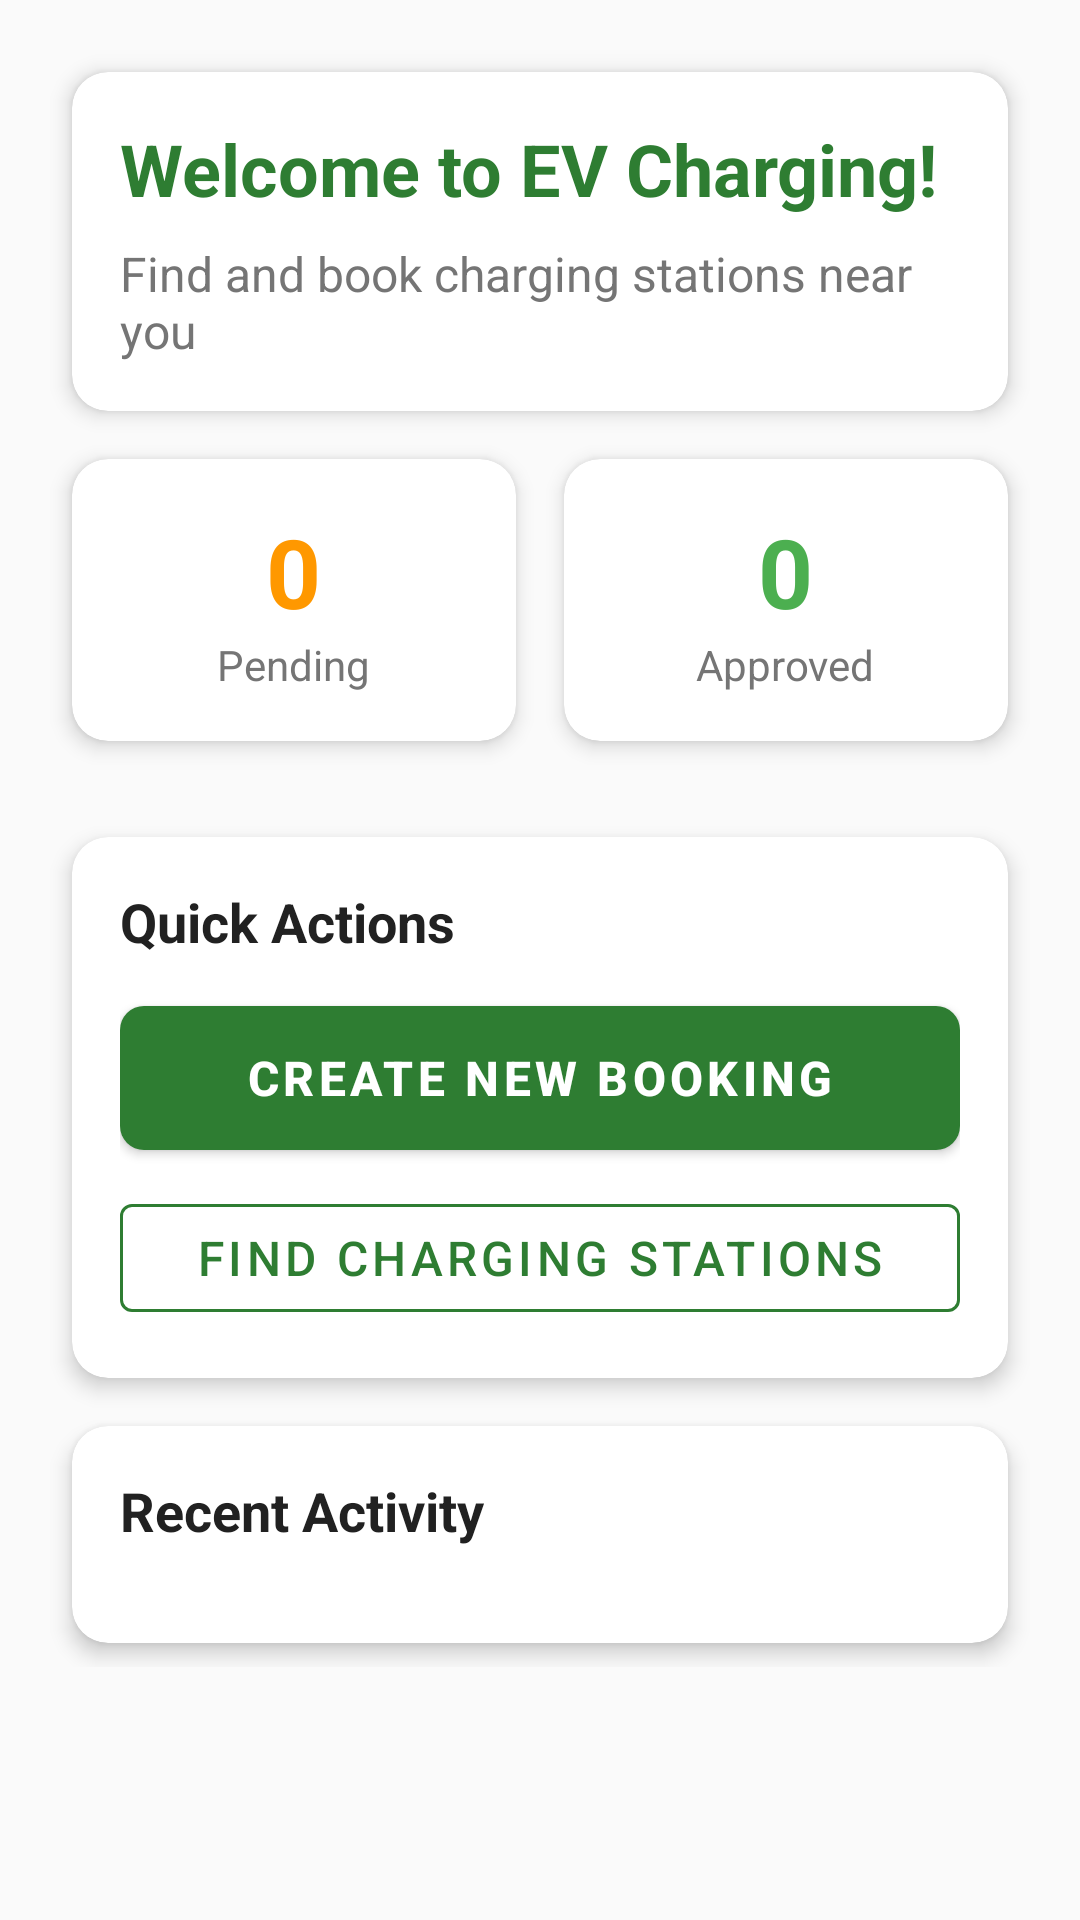

Write the Android layout XML for this screen, with the resource values it uses.
<!-- AndroidManifest.xml: application theme Theme.EVChargingMobile -->
<!-- res/layout/fragment_home.xml -->
<?xml version="1.0" encoding="utf-8"?>
<ScrollView xmlns:android="http://schemas.android.com/apk/res/android"
    android:layout_width="match_parent"
    android:layout_height="match_parent"
    android:background="@color/background_color">

    <LinearLayout
        android:layout_width="match_parent"
        android:layout_height="wrap_content"
        android:orientation="vertical"
        android:padding="16dp">

        
        <androidx.cardview.widget.CardView
            android:layout_width="match_parent"
            android:layout_height="wrap_content"
            android:layout_marginBottom="16dp"
            style="@style/CardStyle">

            <LinearLayout
                android:layout_width="match_parent"
                android:layout_height="wrap_content"
                android:orientation="vertical"
                android:padding="16dp">

                <TextView
                    android:layout_width="wrap_content"
                    android:layout_height="wrap_content"
                    android:text="Welcome to EV Charging!"
                    android:textSize="24sp"
                    android:textStyle="bold"
                    android:textColor="@color/primary_color"
                    android:layout_marginBottom="8dp" />

                <TextView
                    android:layout_width="wrap_content"
                    android:layout_height="wrap_content"
                    android:text="Find and book charging stations near you"
                    android:textSize="16sp"
                    android:textColor="@color/text_secondary" />

            </LinearLayout>

        </androidx.cardview.widget.CardView>

        
        <LinearLayout
            android:layout_width="match_parent"
            android:layout_height="wrap_content"
            android:orientation="horizontal"
            android:layout_marginBottom="16dp">

            
            <androidx.cardview.widget.CardView
                android:layout_width="0dp"
                android:layout_height="wrap_content"
                android:layout_weight="1"
                android:layout_marginEnd="8dp"
                style="@style/CardStyle">

                <LinearLayout
                    android:layout_width="match_parent"
                    android:layout_height="wrap_content"
                    android:orientation="vertical"
                    android:padding="16dp"
                    android:gravity="center">

                    <TextView
                        android:id="@+id/tv_pending_count"
                        android:layout_width="wrap_content"
                        android:layout_height="wrap_content"
                        android:text="0"
                        android:textSize="32sp"
                        android:textStyle="bold"
                        android:textColor="@color/status_pending" />

                    <TextView
                        android:layout_width="wrap_content"
                        android:layout_height="wrap_content"
                        android:text="Pending"
                        android:textSize="14sp"
                        android:textColor="@color/text_secondary" />

                </LinearLayout>

            </androidx.cardview.widget.CardView>

            
            <androidx.cardview.widget.CardView
                android:layout_width="0dp"
                android:layout_height="wrap_content"
                android:layout_weight="1"
                android:layout_marginStart="8dp"
                style="@style/CardStyle">

                <LinearLayout
                    android:layout_width="match_parent"
                    android:layout_height="wrap_content"
                    android:orientation="vertical"
                    android:padding="16dp"
                    android:gravity="center">

                    <TextView
                        android:id="@+id/tv_approved_count"
                        android:layout_width="wrap_content"
                        android:layout_height="wrap_content"
                        android:text="0"
                        android:textSize="32sp"
                        android:textStyle="bold"
                        android:textColor="@color/status_approved" />

                    <TextView
                        android:layout_width="wrap_content"
                        android:layout_height="wrap_content"
                        android:text="Approved"
                        android:textSize="14sp"
                        android:textColor="@color/text_secondary" />

                </LinearLayout>

            </androidx.cardview.widget.CardView>

        </LinearLayout>

        
        <androidx.cardview.widget.CardView
            android:layout_width="match_parent"
            android:layout_height="wrap_content"
            android:layout_marginBottom="16dp"
            style="@style/CardStyle">

            <LinearLayout
                android:layout_width="match_parent"
                android:layout_height="wrap_content"
                android:orientation="vertical"
                android:padding="16dp">

                <TextView
                    android:layout_width="wrap_content"
                    android:layout_height="wrap_content"
                    android:text="Quick Actions"
                    android:textSize="18sp"
                    android:textStyle="bold"
                    android:textColor="@color/text_primary"
                    android:layout_marginBottom="16dp" />

                
                <com.google.android.material.button.MaterialButton
                    android:id="@+id/btn_create_booking"
                    android:layout_width="match_parent"
                    android:layout_height="48dp"
                    android:layout_marginBottom="12dp"
                    style="@style/PrimaryButton"
                    android:text="Create New Booking"
                    android:drawableStart="@drawable/ic_add_booking"
                    android:drawablePadding="8dp" />

                
                <com.google.android.material.button.MaterialButton
                    android:id="@+id/btn_view_stations"
                    android:layout_width="match_parent"
                    android:layout_height="48dp"
                    style="@style/SecondaryButton"
                    android:text="Find Charging Stations"
                    android:drawableStart="@drawable/ic_stations"
                    android:drawablePadding="8dp" />

            </LinearLayout>

        </androidx.cardview.widget.CardView>

        
        <androidx.cardview.widget.CardView
            android:layout_width="match_parent"
            android:layout_height="wrap_content"
            style="@style/CardStyle">

            <LinearLayout
                android:layout_width="match_parent"
                android:layout_height="wrap_content"
                android:orientation="vertical"
                android:padding="16dp">

                <TextView
                    android:layout_width="wrap_content"
                    android:layout_height="wrap_content"
                    android:text="Recent Activity"
                    android:textSize="18sp"
                    android:textStyle="bold"
                    android:textColor="@color/text_primary"
                    android:layout_marginBottom="16dp" />

                
                <LinearLayout
                    android:id="@+id/recent_activity_container"
                    android:layout_width="match_parent"
                    android:layout_height="wrap_content"
                    android:orientation="vertical" />

            </LinearLayout>

        </androidx.cardview.widget.CardView>

    </LinearLayout>

</ScrollView>
<!-- resources referenced by this layout -->
<resources>
  <color name="background_color">#FAFAFA</color>
  <color name="primary_color">#2E7D32</color>
  <color name="status_approved">#4CAF50</color>
  <color name="status_pending">#FF9800</color>
  <color name="text_primary">#212121</color>
  <color name="text_secondary">#757575</color>
  <style name="CardStyle" parent="Widget.MaterialComponents.CardView">
          <item name="cardCornerRadius">12dp</item>
          <item name="cardElevation">4dp</item>
          <item name="cardBackgroundColor">@color/card_background</item>
          <item name="android:layout_margin">8dp</item>
      </style>
  <style name="PrimaryButton" parent="Widget.MaterialComponents.Button">
          <item name="android:background">@drawable/button_primary_background</item>
          <item name="android:textColor">@color/text_white</item>
          <item name="android:textSize">16sp</item>
          <item name="android:textStyle">bold</item>
          <item name="android:minHeight">48dp</item>
          <item name="android:paddingStart">24dp</item>
          <item name="android:paddingEnd">24dp</item>
      </style>
  <style name="SecondaryButton" parent="Widget.MaterialComponents.Button.OutlinedButton">
          <item name="android:textColor">@color/primary_color</item>
          <item name="strokeColor">@color/primary_color</item>
          <item name="android:textSize">16sp</item>
          <item name="android:minHeight">48dp</item>
          <item name="android:paddingStart">24dp</item>
          <item name="android:paddingEnd">24dp</item>
      </style>
  <style name="Theme.EVChargingMobile" parent="Theme.MaterialComponents.DayNight">
          
          <item name="colorPrimary">@color/primary_color</item>
          <item name="colorPrimaryVariant">@color/primary_dark</item>
          <item name="colorOnPrimary">@color/text_white</item>
          
          
          <item name="colorSecondary">@color/secondary_color</item>
          <item name="colorSecondaryVariant">@color/secondary_dark</item>
          <item name="colorOnSecondary">@color/text_white</item>
          
          
          <item name="android:colorBackground">@color/background_color</item>
          <item name="colorSurface">@color/surface_color</item>
          <item name="colorOnSurface">@color/text_primary</item>
          
          
          <item name="android:statusBarColor" tools:targetApi="l">@color/primary_dark</item>
          
          
          <item name="android:actionBarStyle">@style/CustomActionBar</item>
          
          
          <item name="android:textColorPrimary">@color/text_primary</item>
          <item name="android:textColorSecondary">@color/text_secondary</item>
          
          
          <item name="colorError">@color/error_color</item>
      </style>
  <color name="card_background">#FFFFFF</color>
  <!-- drawable button_primary_background (drawable) -->
  <?xml version="1.0" encoding="utf-8"?>
  <selector xmlns:android="http://schemas.android.com/apk/res/android">
      <item android:state_pressed="true">
          <shape android:shape="rectangle">
              <solid android:color="@color/primary_dark" />
              <corners android:radius="8dp" />
          </shape>
      </item>
      <item>
          <shape android:shape="rectangle">
              <solid android:color="@color/primary_color" />
              <corners android:radius="8dp" />
          </shape>
      </item>
  </selector>
  <color name="text_white">#FFFFFF</color>
  <color name="primary_dark">#1B5E20</color>
  <color name="secondary_color">#FF9800</color>
  <color name="secondary_dark">#F57C00</color>
  <color name="surface_color">#FFFFFF</color>
  <style name="CustomActionBar" parent="Widget.MaterialComponents.ActionBar.Primary">
          <item name="android:background">@color/primary_color</item>
          <item name="titleTextColor">@color/text_white</item>
          <item name="subtitleTextColor">@color/text_white</item>
      </style>
  <color name="error_color">#F44336</color>
</resources>
